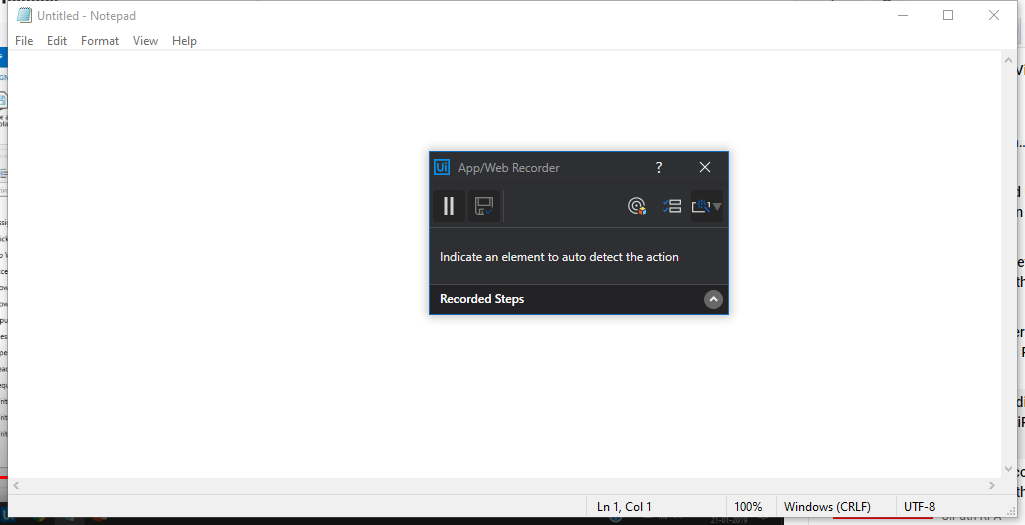
Workflow: Notepad_Record

Step 1: Use Application: Untitled - Notepad on the element in window 'Untitled - Notepad' (notepad.exe)

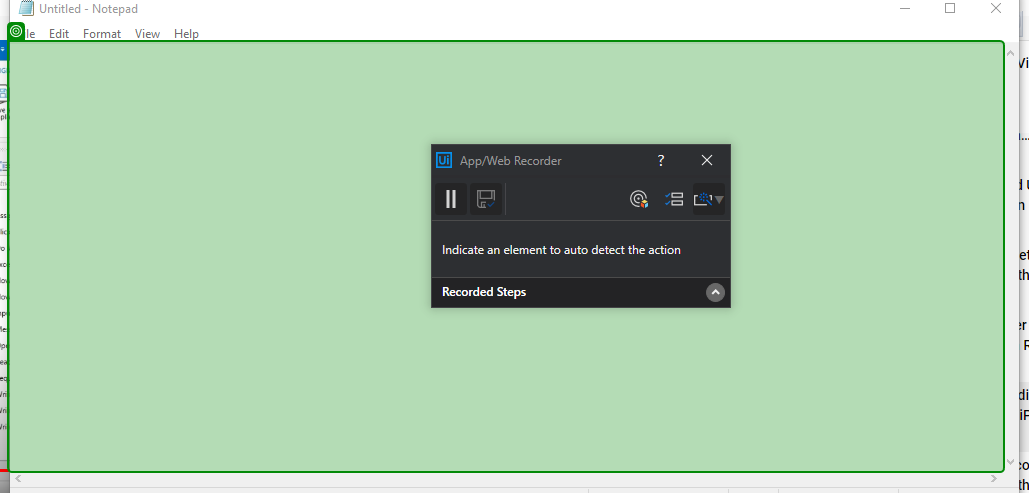
Step 2: type "This is my note pad recorder" into 'editable text'

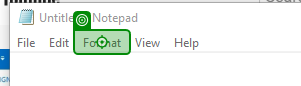
Step 3: click on 'Format'

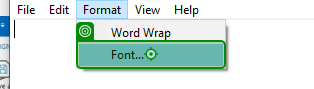
Step 4: click on 'Font...'

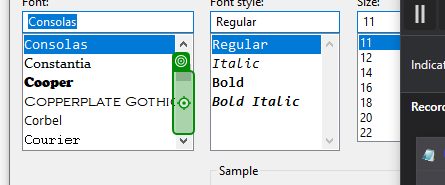
Step 5: click on 'Page down'

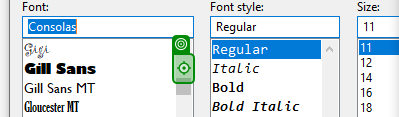
Step 6: click on 'Page up'

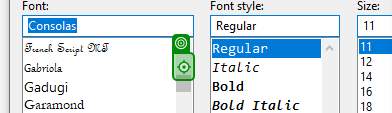
Step 7: click on 'Page up'

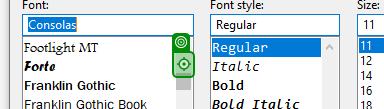
Step 8: click on 'Page up'

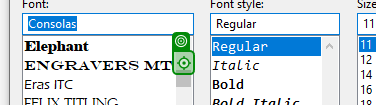
Step 9: click on 'Page up'

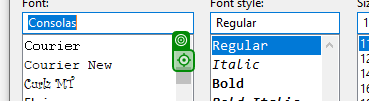
Step 10: click on 'Page up'

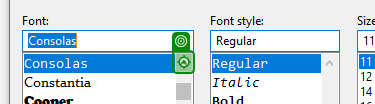
Step 11: click on 'Line up'

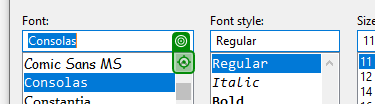
Step 12: click on 'Line up'

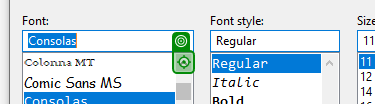
Step 13: click on 'Line up'

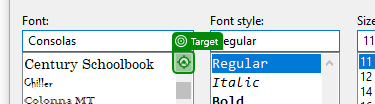
Step 14: click on 'Line up'

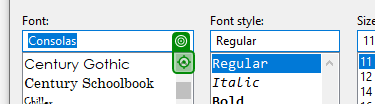
Step 15: click on 'Line up'

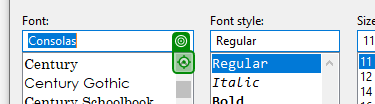
Step 16: click on 'Line up'

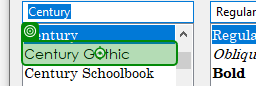
Step 17: click on 'Century Gothic'

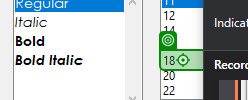
Step 18: click

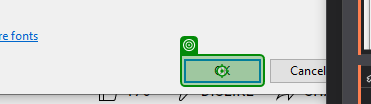
Step 19: click on 'unchecked'